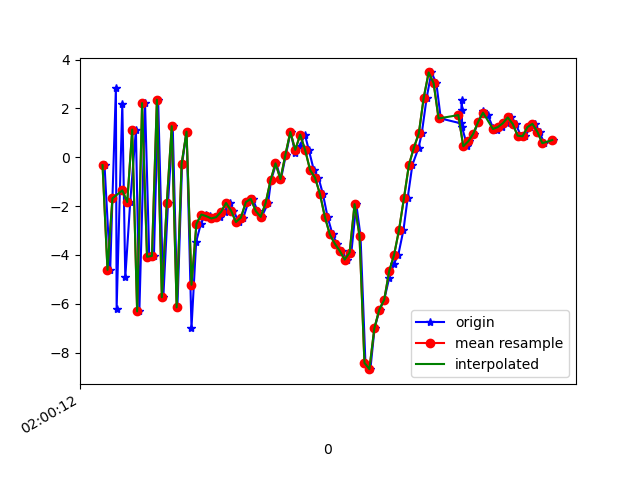

The table this chart was drawn from, first rows:
1617760813048, 456449680467523, -0.32690763, 0.34465778, 8.48185
1617760813071, 456449699698293, -4.611, -0.2077, -6.964
1617760813094, 456449718929063, 2.831, 0.8852, 6.036
1617760813097, 456449738159833, -6.197, -0.5646, -2.081
1617760813120, 456449757390603, 2.198, 1.382, -0.69
1617760813132, 456449776621373, -4.918, -0.4523, 6.281
1617760813152, 456449795852143, -1.838, 0.3452, -7.298
1617760813175, 456449815082913, 1.129, 1.167, 7.721
1617760813189, 456449834313683, -6.313, -0.2414, -2.123
1617760813212, 456449853544453, 2.215, 1.206, -1.909
1617760813229, 456449872775223, -4.077, 0.1183, 8.109
1617760813248, 456449892005993, -4.041, 0.1107, -7.031
1617760813265, 456449911236763, 2.352, 1.685, 4.042
1617760813286, 456449930467533, -5.733, 0.08782, 4.454
1617760813305, 456449949698303, -1.874, 0.7289, -7.046
1617760813324, 456449968929073, 1.271, 1.549, 6.602
1617760813343, 456449988159843, -6.148, -0.3759, 2.064
1617760813362, 456450007390613, -0.2689, 1.662, -6.365
1617760813380, 456450026621383, 1.044, 1.681, 7.858
1617760813400, 456450045852153, -6.99, 0.1251, 0.1314
1617760813419, 456450065082923, -3.456, 0.9834, -1.519
1617760813438, 456450084313693, -2.725, 0.9477, 0.5254
1617760813457, 456450103544463, -2.347, 1.208, 0.6405
1617760813476, 456450122775233, -2.414, 1.331, 0.8869
1617760813495, 456450142006003, -2.507, 1.505, 0.852
1617760813514, 456450161236773, -2.456, 1.764, 0.6452
1617760813534, 456450180467543, -2.231, 2.547, 0.5936
1617760813554, 456450199698313, -1.875, 4.253, 0.4152
1617760813570, 456450218929083, -2.186, 5.395, 0.1305
1617760813591, 456450238287573, -2.655, 5.572, -0.2128
1617760813610, 456450257518343, -2.475, 5.256, -0.4788
1617760813630, 456450276749113, -1.839, 4.12, 0.2066
1617760813648, 456450295979883, -1.705, 1.739, 1.572
1617760813667, 456450315210653, -2.199, 0.1562, 1.565
1617760813684, 456450334441423, -2.445, -0.03442, 0.9307
1617760813710, 456450353672193, -1.879, -1.134, -0.5932
1617760813722, 456450372902963, -0.9443, -3.7, -0.7987
1617760813743, 456450392133733, -0.2509, -4.771, -1.653
1617760813762, 456450411364503, -0.8999, -4.446, -2.14
1617760813782, 456450430595273, 0.09743, -3.985, -1.458
1617760813801, 456450449826043, 1.033, -4.961, -0.6324
1617760813820, 456450469056813, 0.1533, -3.262, -1.518
1617760813838, 456450488287583, 0.4513, -1.713, -2.656
1617760813859, 456450507518353, 0.9251, -1.309, -2.808
1617760813875, 456450526749123, 0.2913, -0.576, -3.903
1617760813895, 456450545979893, -0.5233, -0.1566, -5.059
1617760813914, 456450565210663, -0.8406, -0.329, -4.015
1617760813932, 456450584441433, -1.509, -0.7581, -2.865
1617760813951, 456450603672203, -2.453, -1.765, -2.742
1617760813971, 456450622902973, -3.165, -1.959, -3.638
1617760813989, 456450642133743, -3.54, -0.623, -4.204
1617760814009, 456450661364513, -3.836, 0.6078, -2.584
1617760814028, 456450680595283, -4.192, -0.9532, -1.497
1617760814047, 456450699826053, -3.903, -5.103, 2.575
1617760814067, 456450719056823, -1.922, -4.677, 2.806
1617760814084, 456450738287593, -3.216, -2.9, 0.453
1617760814104, 456450757518363, -8.421, -2.409, 1.713
1617760814124, 456450776749133, -8.679, -0.8141, 6.966
1617760814141, 456450795979903, -7.008, 1.19, 10.84
1617760814161, 456450815210673, -6.245, 1.457, 11.55
1617760814180, 456450834441443, -5.839, 1.752, 10.65
... 35 more rows
